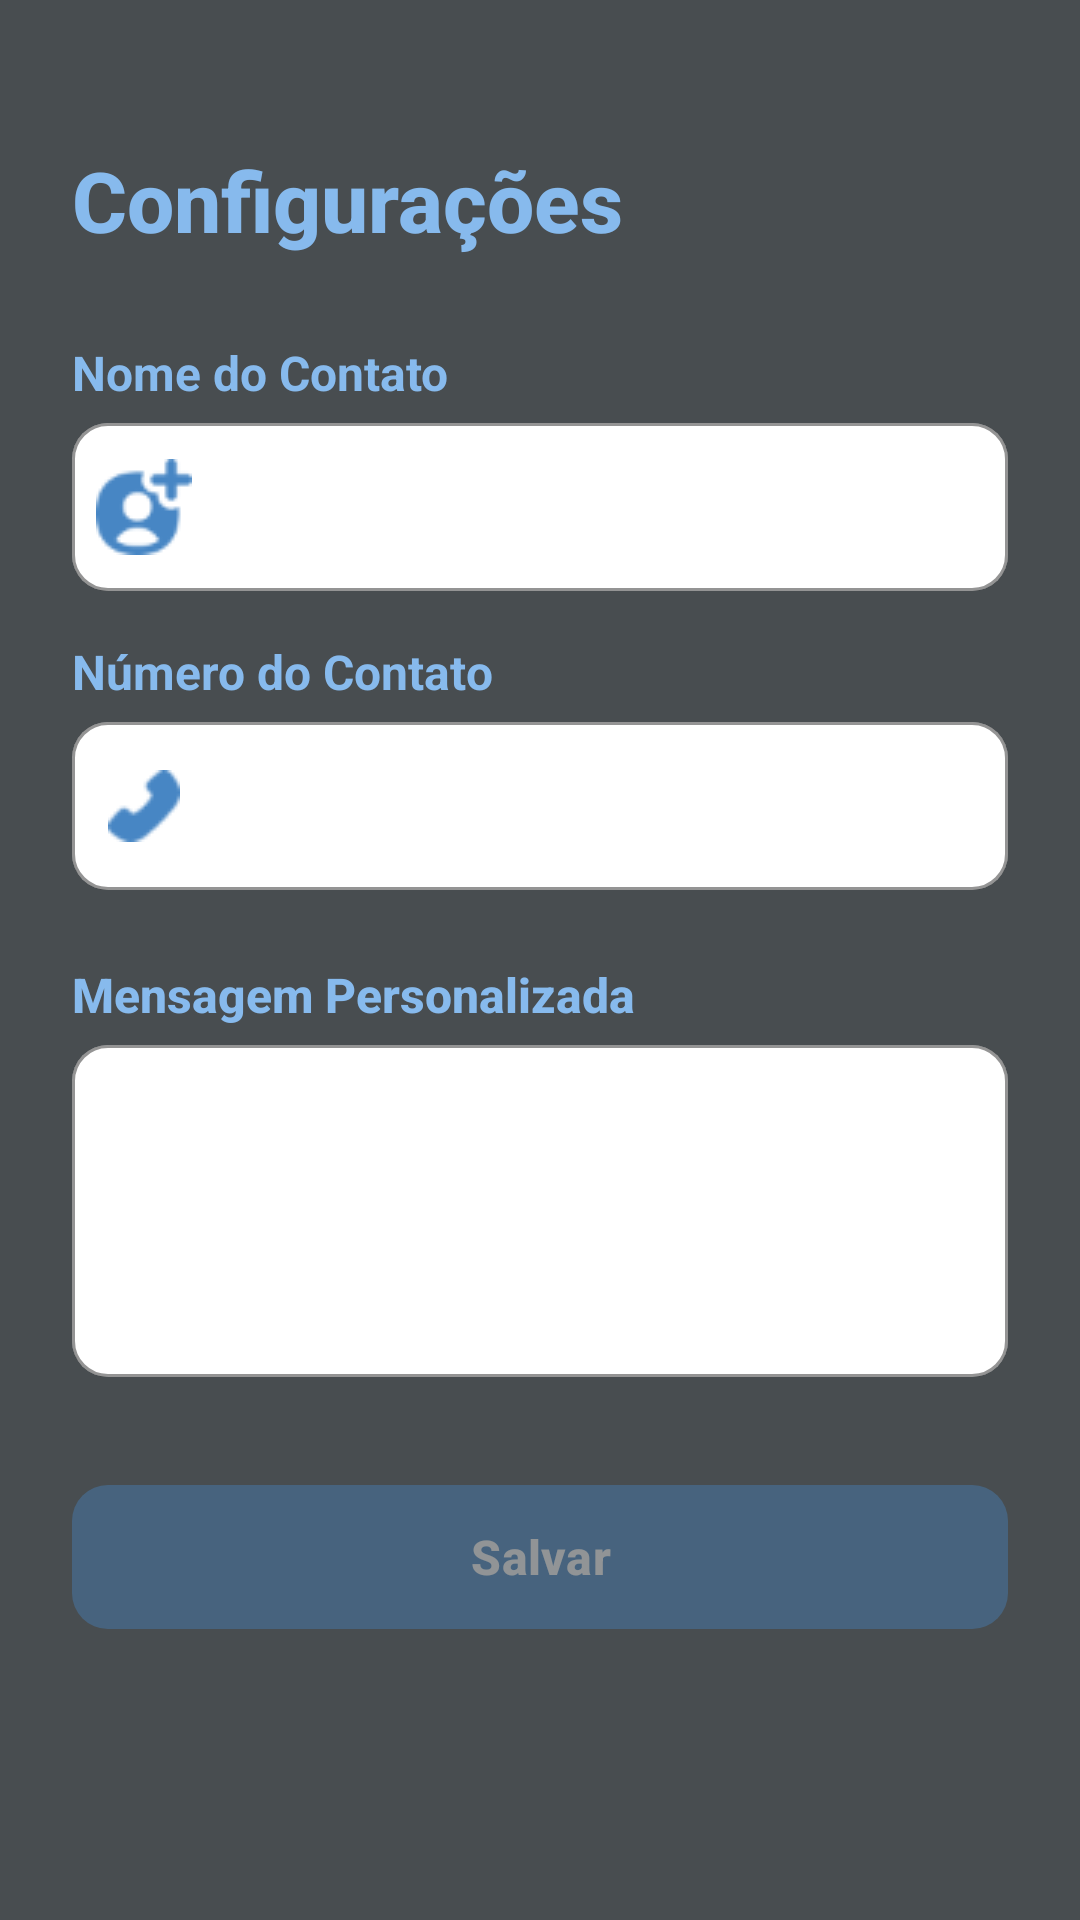

This screen was rendered from an Android layout file. Write that file and the resources it references.
<!-- AndroidManifest.xml: application theme Theme.TempoAmigo -->
<!-- res/layout/fragment_edicao.xml -->
<?xml version="1.0" encoding="utf-8"?>
<ScrollView xmlns:android="http://schemas.android.com/apk/res/android"
    xmlns:app="http://schemas.android.com/apk/res-auto"
    android:layout_width="match_parent"
    android:layout_height="match_parent"
    android:background="@color/background_grey"
    android:fillViewport="true">

    <LinearLayout
        android:layout_width="match_parent"
        android:layout_height="wrap_content"
        android:orientation="vertical"
        android:paddingStart="24dp"
        android:paddingTop="48dp"
        android:paddingEnd="24dp"
        android:paddingBottom="48dp">

        <TextView
            android:layout_width="wrap_content"
            android:layout_height="wrap_content"
            android:layout_marginBottom="28dp"
            android:fontFamily="sans-serif-medium"
            android:text="Configurações"
            android:textColor="@color/light_blue"
            android:textSize="28sp"
            android:textStyle="bold" />

        <TextView
            android:layout_width="wrap_content"
            android:layout_height="wrap_content"
            android:layout_marginBottom="6dp"
            android:text="Nome do Contato"
            android:textColor="@color/light_blue"
            android:textSize="16sp"
            android:textStyle="bold" />

        <com.google.android.material.textfield.TextInputLayout
            style="@style/Widget.Material3.TextInputLayout.OutlinedBox"
            android:layout_width="match_parent"
            android:layout_height="wrap_content"
            app:boxBackgroundColor="@color/white"
            app:boxCornerRadiusBottomEnd="12dp"
            app:boxCornerRadiusBottomStart="12dp"
            app:boxCornerRadiusTopEnd="12dp"
            app:boxCornerRadiusTopStart="12dp"
            app:boxStrokeColor="@color/cor_borda_input"
            app:hintEnabled="false"
            app:startIconDrawable="@drawable/circle_add"
            app:startIconTint="@color/blue">

            <com.google.android.material.textfield.TextInputEditText
                android:id="@+id/editNome"
                android:layout_width="match_parent"
                android:layout_height="56dp"
                android:inputType="textPersonName"
                android:textColor="@color/black"
                android:textColorHint="#D9D9D9"
                android:textSize="16sp" />

        </com.google.android.material.textfield.TextInputLayout>

        <TextView
            android:layout_width="wrap_content"
            android:layout_height="wrap_content"
            android:layout_marginTop="16dp"
            android:layout_marginBottom="6dp"
            android:text="Número do Contato"
            android:textColor="@color/light_blue"
            android:textSize="16sp"
            android:textStyle="bold" />

        <com.google.android.material.textfield.TextInputLayout
            style="@style/Widget.Material3.TextInputLayout.OutlinedBox"
            android:layout_width="match_parent"
            android:layout_height="wrap_content"
            app:boxBackgroundColor="@color/white"
            app:boxCornerRadiusBottomEnd="12dp"
            app:boxCornerRadiusBottomStart="12dp"
            app:boxCornerRadiusTopEnd="12dp"
            app:boxCornerRadiusTopStart="12dp"
            app:boxStrokeColor="@color/cor_borda_input"
            app:hintEnabled="false"
            app:startIconDrawable="@drawable/phone"
            app:startIconTint="@color/blue">

            <com.google.android.material.textfield.TextInputEditText
                android:id="@+id/editNumero"
                android:layout_width="match_parent"
                android:layout_height="56dp"
                android:inputType="phone"
                android:textColor="@color/black"
                android:textColorHint="#D9D9D9"
                android:textSize="16sp" />

        </com.google.android.material.textfield.TextInputLayout>

        <TextView
            android:layout_width="wrap_content"
            android:layout_height="wrap_content"
            android:layout_marginTop="24dp"
            android:layout_marginBottom="6dp"
            android:fontFamily="sans-serif-medium"
            android:text="Mensagem Personalizada"
            android:textColor="@color/light_blue"
            android:textSize="16sp"
            android:textStyle="bold" />

        <com.google.android.material.textfield.TextInputLayout
            style="@style/Widget.Material3.TextInputLayout.OutlinedBox"
            android:layout_width="match_parent"
            android:layout_height="wrap_content"
            app:boxBackgroundColor="@color/white"
            app:boxCornerRadiusBottomEnd="12dp"
            app:boxCornerRadiusBottomStart="12dp"
            app:boxCornerRadiusTopEnd="12dp"
            app:boxCornerRadiusTopStart="12dp"
            app:boxStrokeColor="@color/cor_borda_input"
            app:hintEnabled="false">

            <com.google.android.material.textfield.TextInputEditText
                android:id="@+id/editMensagem"
                android:layout_width="match_parent"
                android:layout_height="wrap_content"
                android:gravity="top|start"
                android:inputType="textMultiLine"
                android:minLines="4"
                android:paddingTop="16dp"
                android:paddingBottom="16dp"
                android:textColor="@color/black"
                android:textSize="16sp" />

        </com.google.android.material.textfield.TextInputLayout>

        <com.google.android.material.button.MaterialButton
            android:id="@+id/buttonSalvar"
            style="@style/Widget.Material3.Button"
            android:layout_width="match_parent"
            android:layout_height="56dp"
            android:layout_marginTop="32dp"
            android:alpha="0.4"
            android:enabled="false"
            android:text="Salvar"
            android:textColor="@color/white"
            android:textSize="16sp"
            android:textStyle="bold"
            app:backgroundTint="@color/blue"
            app:cornerRadius="12dp" />

    </LinearLayout>

</ScrollView>
<!-- resources referenced by this layout -->
<resources>
  <color name="background_grey">#484D50</color>
  <color name="black">#FF000000</color>
  <color name="blue">#4786C4</color>
  <color name="light_blue">#87BAED</color>
  <color name="white">#FFFFFFFF</color>
  <!-- drawable circle_add: png bitmap (drawable, 911 bytes) -->
  <!-- drawable phone: png bitmap (drawable, 4396 bytes) -->
  <style name="Theme.TempoAmigo" parent="Base.Theme.TempoAmigo" />
  <style name="Base.Theme.TempoAmigo" parent="Theme.Material3.DayNight.NoActionBar">
          
          
      </style>
</resources>
